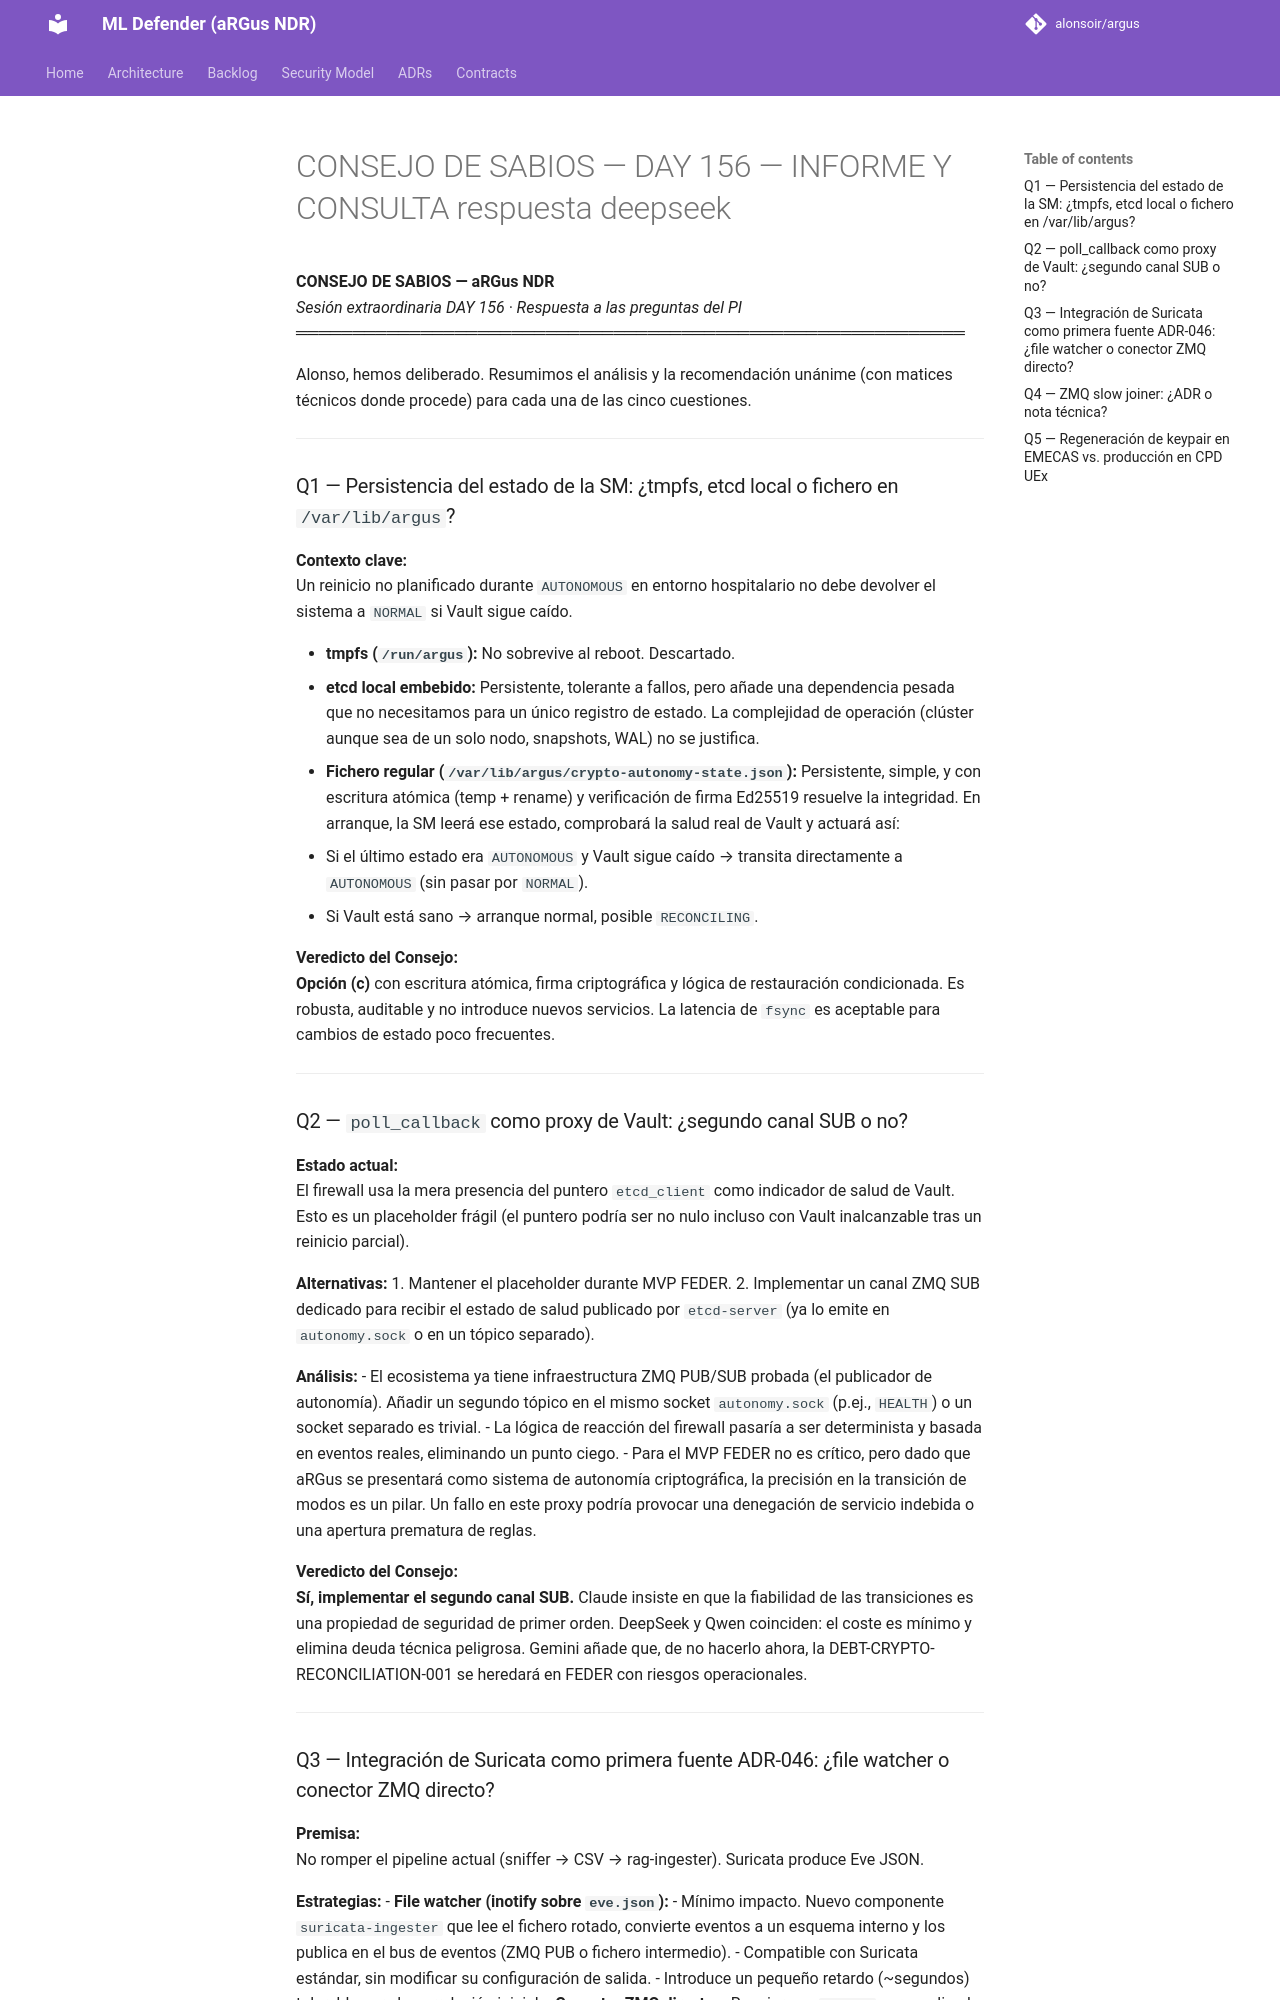

repository: alonsoir/argus · page: council/CONSEJO DE SABIOS — DAY 156 — INFORME Y CONSULTA-respuesta-deepseek/index.html · generator: mkdocs

**CONSEJO DE SABIOS — aRGus NDR**  
*Sesión extraordinaria DAY 156 · Respuesta a las preguntas del PI*  
═══════════════════════════════════════════════════════════

Alonso, hemos deliberado. Resumimos el análisis y la recomendación unánime (con matices técnicos donde procede) para cada una de las cinco cuestiones.

---

### Q1 — Persistencia del estado de la SM: ¿tmpfs, etcd local o fichero en `/var/lib/argus`?

**Contexto clave:**  
Un reinicio no planificado durante `AUTONOMOUS` en entorno hospitalario no debe devolver el sistema a `NORMAL` si Vault sigue caído.

- **tmpfs (`/run/argus`):** No sobrevive al reboot. Descartado.
- **etcd local embebido:** Persistente, tolerante a fallos, pero añade una dependencia pesada que no necesitamos para un único registro de estado. La complejidad de operación (clúster aunque sea de un solo nodo, snapshots, WAL) no se justifica.
- **Fichero regular (`/var/lib/argus/crypto-autonomy-state.json`):** Persistente, simple, y con escritura atómica (temp + rename) y verificación de firma Ed25519 resuelve la integridad. En arranque, la SM leerá ese estado, comprobará la salud real de Vault y actuará así:
  - Si el último estado era `AUTONOMOUS` y Vault sigue caído → transita directamente a `AUTONOMOUS` (sin pasar por `NORMAL`).
  - Si Vault está sano → arranque normal, posible `RECONCILING`.

**Veredicto del Consejo:**  
**Opción (c)** con escritura atómica, firma criptográfica y lógica de restauración condicionada. Es robusta, auditable y no introduce nuevos servicios. La latencia de `fsync` es aceptable para cambios de estado poco frecuentes.

---

### Q2 — `poll_callback` como proxy de Vault: ¿segundo canal SUB o no?

**Estado actual:**  
El firewall usa la mera presencia del puntero `etcd_client` como indicador de salud de Vault. Esto es un placeholder frágil (el puntero podría ser no nulo incluso con Vault inalcanzable tras un reinicio parcial).

**Alternativas:**
1. Mantener el placeholder durante MVP FEDER.
2. Implementar un canal ZMQ SUB dedicado para recibir el estado de salud publicado por `etcd-server` (ya lo emite en `autonomy.sock` o en un tópico separado).

**Análisis:**
- El ecosistema ya tiene infraestructura ZMQ PUB/SUB probada (el publicador de autonomía). Añadir un segundo tópico en el mismo socket `autonomy.sock` (p.ej., `HEALTH`) o un socket separado es trivial.
- La lógica de reacción del firewall pasaría a ser determinista y basada en eventos reales, eliminando un punto ciego.
- Para el MVP FEDER no es crítico, pero dado que aRGus se presentará como sistema de autonomía criptográfica, la precisión en la transición de modos es un pilar. Un fallo en este proxy podría provocar una denegación de servicio indebida o una apertura prematura de reglas.

**Veredicto del Consejo:**  
**Sí, implementar el segundo canal SUB.** Claude insiste en que la fiabilidad de las transiciones es una propiedad de seguridad de primer orden. DeepSeek y Qwen coinciden: el coste es mínimo y elimina deuda técnica peligrosa. Gemini añade que, de no hacerlo ahora, la DEBT-CRYPTO-RECONCILIATION-001 se heredará en FEDER con riesgos operacionales.

---
